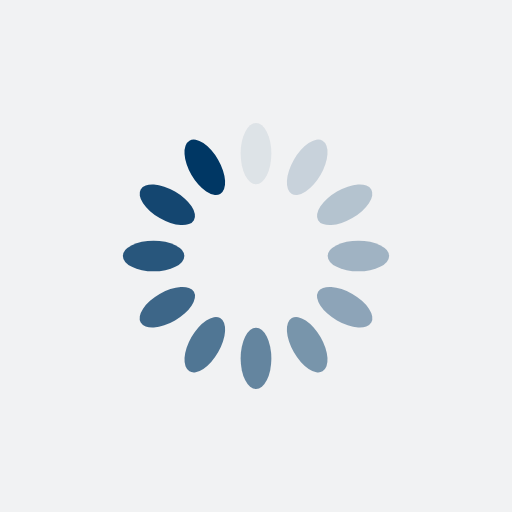
t = 0.00 s
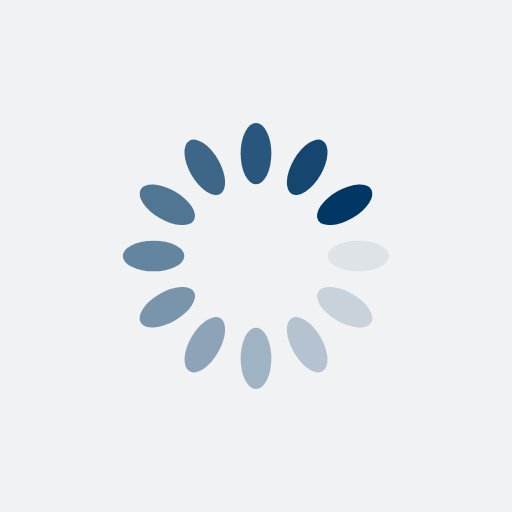
t = 0.25 s
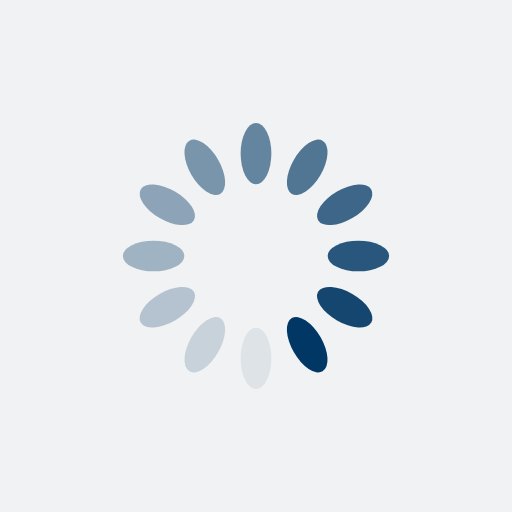
t = 0.50 s
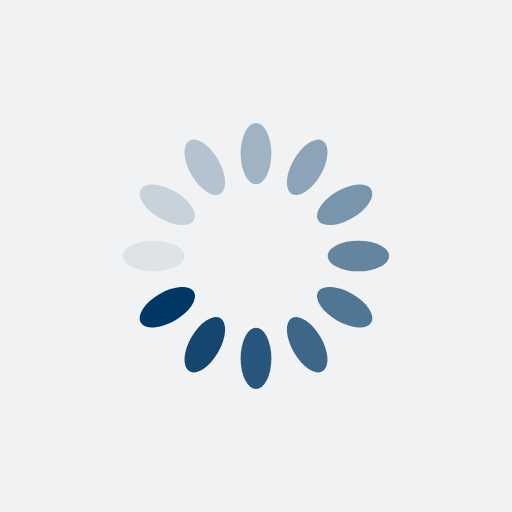
t = 0.75 s

The animated SVG that drew these frames (rendered in a browser with its animation timeline set to each time). Animation: 12 SMIL elements (animate=12); one cycle of 1.00 s, repeats indefinitely.

<?xml version="1.0" encoding="utf-8"?>
<svg xmlns="http://www.w3.org/2000/svg" xmlns:xlink="http://www.w3.org/1999/xlink" style="margin: auto; background: rgb(241, 242, 243); display: block; shape-rendering: auto;" width="200px" height="200px" viewBox="0 0 100 100" preserveAspectRatio="xMidYMid">
<g transform="rotate(0 50 50)">
  <rect x="47" y="24" rx="3" ry="6" width="6" height="12" fill="#003764">
    <animate attributeName="opacity" values="1;0" keyTimes="0;1" dur="1s" begin="-0.9166666666666666s" repeatCount="indefinite"></animate>
  </rect>
</g><g transform="rotate(30 50 50)">
  <rect x="47" y="24" rx="3" ry="6" width="6" height="12" fill="#003764">
    <animate attributeName="opacity" values="1;0" keyTimes="0;1" dur="1s" begin="-0.8333333333333334s" repeatCount="indefinite"></animate>
  </rect>
</g><g transform="rotate(60 50 50)">
  <rect x="47" y="24" rx="3" ry="6" width="6" height="12" fill="#003764">
    <animate attributeName="opacity" values="1;0" keyTimes="0;1" dur="1s" begin="-0.75s" repeatCount="indefinite"></animate>
  </rect>
</g><g transform="rotate(90 50 50)">
  <rect x="47" y="24" rx="3" ry="6" width="6" height="12" fill="#003764">
    <animate attributeName="opacity" values="1;0" keyTimes="0;1" dur="1s" begin="-0.6666666666666666s" repeatCount="indefinite"></animate>
  </rect>
</g><g transform="rotate(120 50 50)">
  <rect x="47" y="24" rx="3" ry="6" width="6" height="12" fill="#003764">
    <animate attributeName="opacity" values="1;0" keyTimes="0;1" dur="1s" begin="-0.5833333333333334s" repeatCount="indefinite"></animate>
  </rect>
</g><g transform="rotate(150 50 50)">
  <rect x="47" y="24" rx="3" ry="6" width="6" height="12" fill="#003764">
    <animate attributeName="opacity" values="1;0" keyTimes="0;1" dur="1s" begin="-0.5s" repeatCount="indefinite"></animate>
  </rect>
</g><g transform="rotate(180 50 50)">
  <rect x="47" y="24" rx="3" ry="6" width="6" height="12" fill="#003764">
    <animate attributeName="opacity" values="1;0" keyTimes="0;1" dur="1s" begin="-0.4166666666666667s" repeatCount="indefinite"></animate>
  </rect>
</g><g transform="rotate(210 50 50)">
  <rect x="47" y="24" rx="3" ry="6" width="6" height="12" fill="#003764">
    <animate attributeName="opacity" values="1;0" keyTimes="0;1" dur="1s" begin="-0.3333333333333333s" repeatCount="indefinite"></animate>
  </rect>
</g><g transform="rotate(240 50 50)">
  <rect x="47" y="24" rx="3" ry="6" width="6" height="12" fill="#003764">
    <animate attributeName="opacity" values="1;0" keyTimes="0;1" dur="1s" begin="-0.25s" repeatCount="indefinite"></animate>
  </rect>
</g><g transform="rotate(270 50 50)">
  <rect x="47" y="24" rx="3" ry="6" width="6" height="12" fill="#003764">
    <animate attributeName="opacity" values="1;0" keyTimes="0;1" dur="1s" begin="-0.16666666666666666s" repeatCount="indefinite"></animate>
  </rect>
</g><g transform="rotate(300 50 50)">
  <rect x="47" y="24" rx="3" ry="6" width="6" height="12" fill="#003764">
    <animate attributeName="opacity" values="1;0" keyTimes="0;1" dur="1s" begin="-0.08333333333333333s" repeatCount="indefinite"></animate>
  </rect>
</g><g transform="rotate(330 50 50)">
  <rect x="47" y="24" rx="3" ry="6" width="6" height="12" fill="#003764">
    <animate attributeName="opacity" values="1;0" keyTimes="0;1" dur="1s" begin="0s" repeatCount="indefinite"></animate>
  </rect>
</g>
<!-- [ldio] generated by https://loading.io/ --></svg>